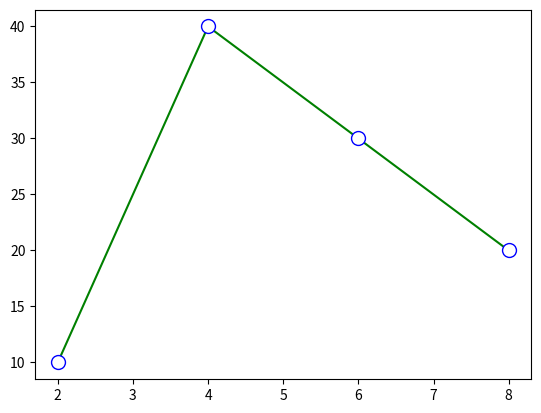

This figure's Python source:
import matplotlib.pyplot as plt
#----Marker----
x = [1,2,3,4]
y = [15,10,25,30]

#plt.plot(x , y , marker ='o')

#'o' ->	Circle  ,
# '*' ->	Star  ,
#'.' ->	Point etc



#----Format Strings (fmt)----
x = [2,4,6,8]
y = [10,40,30,20]

#plt.plot(x,y , 'o-.')

# '-' -> Solid line, 
# ':' -> Dotted line,
#  '--' -> Dashed line,
#  '-.'	Dashed/dotted line


#----Marker Size(ms)----
#plt.plot(x,y, marker='o' , color='b' , ms=15)

#--- markeredgecolor(mec)---
#plt.plot(x,y, marker = 'D' , color = 'w' , ms = 10 , mec = 'b')

#---markerfacecolor(mfc)---
plt.plot(x,y, marker ='o' , color = 'g', ms = 10 , mec = 'b' , mfc = 'w')
plt.show()
